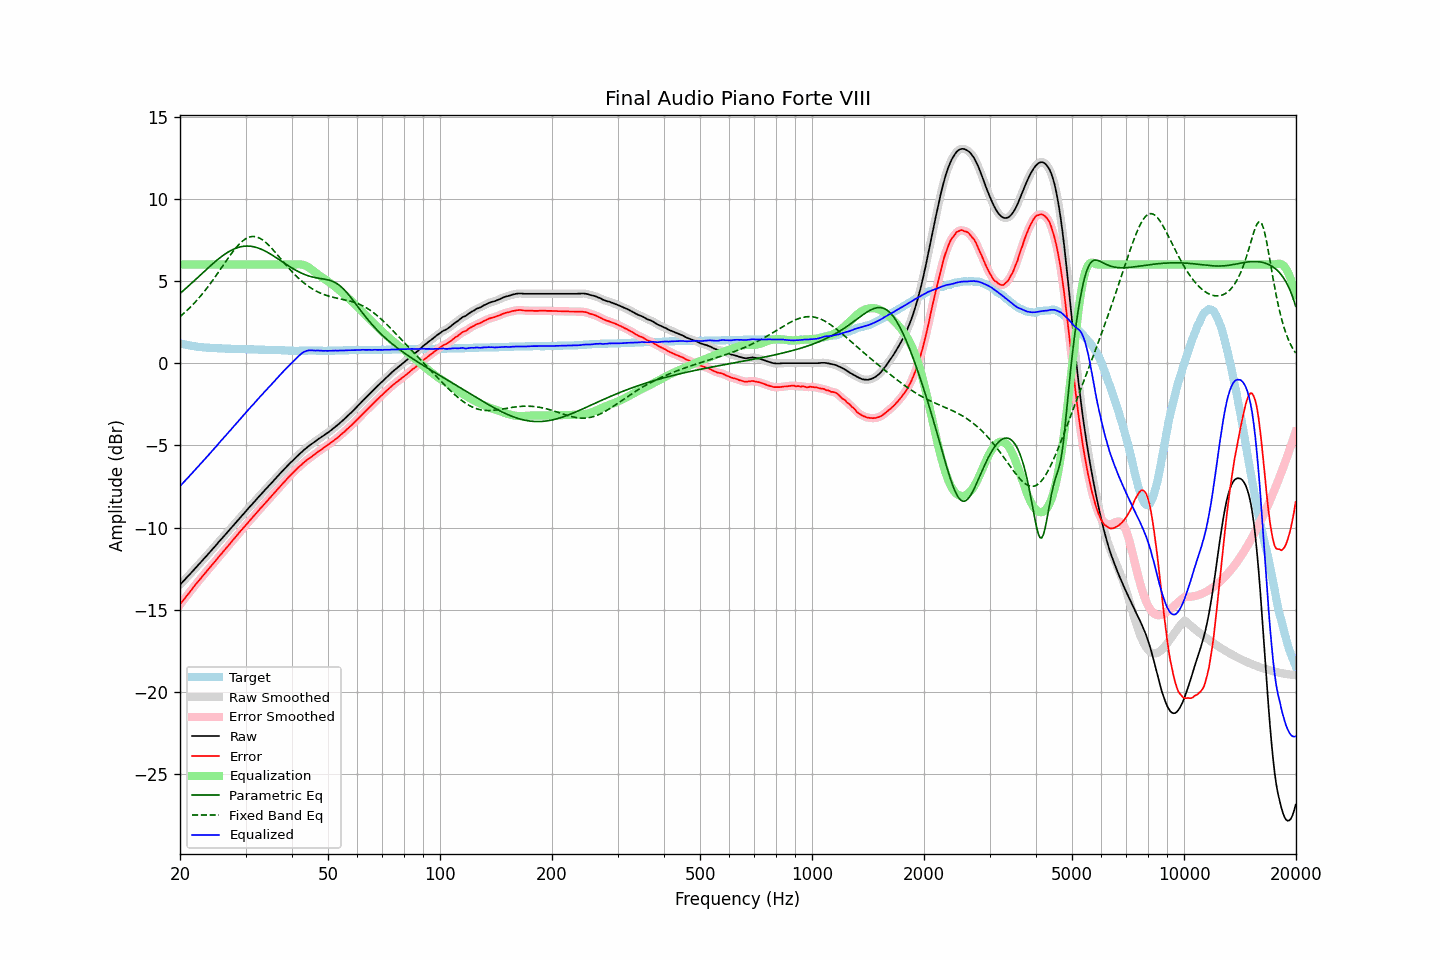

Values plotted in this chart, from the file beside it:
frequency, raw, error, smoothed, error_smoothed, equalization, parametric_eq, fixed_band_eq, equalized_raw, equalized_smoothed, target
20.00, -13.48, -14.69, -13.48, -14.69, 6.00, 4.24, 2.83, -7.48, -7.48, 1.21
20.20, -13.38, -14.56, -13.38, -14.56, 6.00, 4.32, 2.91, -7.38, -7.38, 1.18
20.40, -13.27, -14.43, -13.27, -14.43, 6.00, 4.41, 3.00, -7.27, -7.27, 1.16
20.61, -13.17, -14.31, -13.17, -14.31, 6.00, 4.49, 3.09, -7.17, -7.17, 1.14
20.81, -13.06, -14.18, -13.06, -14.18, 6.00, 4.58, 3.17, -7.06, -7.06, 1.12
21.02, -12.96, -14.06, -12.96, -14.06, 6.00, 4.67, 3.27, -6.96, -6.96, 1.10
21.23, -12.85, -13.93, -12.85, -13.93, 6.00, 4.76, 3.36, -6.85, -6.85, 1.08
21.44, -12.75, -13.81, -12.75, -13.81, 6.00, 4.84, 3.46, -6.75, -6.75, 1.06
21.66, -12.64, -13.68, -12.64, -13.68, 6.00, 4.93, 3.56, -6.64, -6.64, 1.04
21.87, -12.53, -13.56, -12.53, -13.55, 6.00, 5.03, 3.66, -6.53, -6.53, 1.03
22.09, -12.42, -13.43, -12.42, -13.43, 6.00, 5.12, 3.77, -6.42, -6.42, 1.01
22.31, -12.32, -13.32, -12.32, -13.31, 6.00, 5.21, 3.88, -6.32, -6.32, 1.00
22.54, -12.21, -13.20, -12.21, -13.20, 6.00, 5.30, 3.99, -6.21, -6.21, 0.99
22.76, -12.10, -13.08, -12.10, -13.08, 6.00, 5.39, 4.11, -6.10, -6.10, 0.98
22.99, -11.99, -12.96, -11.99, -12.96, 6.00, 5.48, 4.22, -5.99, -5.99, 0.97
23.22, -11.89, -12.85, -11.89, -12.84, 6.00, 5.57, 4.35, -5.89, -5.89, 0.96
23.45, -11.78, -12.73, -11.78, -12.73, 6.00, 5.66, 4.47, -5.78, -5.78, 0.95
23.69, -11.67, -12.61, -11.67, -12.61, 6.00, 5.75, 4.60, -5.67, -5.67, 0.94
23.92, -11.56, -12.50, -11.56, -12.49, 6.00, 5.84, 4.73, -5.56, -5.56, 0.94
24.16, -11.45, -12.38, -11.45, -12.38, 6.00, 5.93, 4.86, -5.45, -5.45, 0.93
24.40, -11.34, -12.27, -11.34, -12.27, 6.00, 6.02, 4.99, -5.34, -5.34, 0.93
24.65, -11.23, -12.15, -11.23, -12.15, 6.00, 6.10, 5.13, -5.23, -5.23, 0.92
24.89, -11.12, -12.04, -11.12, -12.03, 6.00, 6.18, 5.27, -5.12, -5.12, 0.92
25.14, -11.01, -11.92, -11.01, -11.92, 6.00, 6.27, 5.41, -5.01, -5.01, 0.91
25.39, -10.89, -11.80, -10.89, -11.80, 6.00, 6.35, 5.55, -4.89, -4.89, 0.91
25.65, -10.78, -11.68, -10.78, -11.68, 6.00, 6.42, 5.69, -4.78, -4.78, 0.90
25.91, -10.67, -11.57, -10.67, -11.57, 6.00, 6.50, 5.83, -4.67, -4.67, 0.90
26.16, -10.56, -11.45, -10.56, -11.45, 6.00, 6.57, 5.97, -4.56, -4.56, 0.89
26.43, -10.45, -11.34, -10.45, -11.34, 6.00, 6.64, 6.12, -4.45, -4.45, 0.89
26.69, -10.34, -11.22, -10.34, -11.22, 6.00, 6.70, 6.26, -4.34, -4.34, 0.88
26.96, -10.23, -11.11, -10.23, -11.11, 6.00, 6.76, 6.40, -4.23, -4.23, 0.88
27.23, -10.12, -11.00, -10.12, -10.99, 6.00, 6.82, 6.53, -4.12, -4.12, 0.88
27.50, -10.00, -10.87, -10.00, -10.88, 6.00, 6.87, 6.67, -4.00, -4.00, 0.87
27.77, -9.89, -10.76, -9.89, -10.76, 6.00, 6.92, 6.80, -3.89, -3.89, 0.87
28.05, -9.78, -10.64, -9.78, -10.64, 6.00, 6.96, 6.92, -3.78, -3.78, 0.86
28.33, -9.67, -10.53, -9.67, -10.52, 6.00, 7.00, 7.04, -3.67, -3.67, 0.86
28.62, -9.55, -10.41, -9.55, -10.41, 6.00, 7.03, 7.15, -3.55, -3.55, 0.86
28.90, -9.44, -10.29, -9.44, -10.29, 6.00, 7.06, 7.26, -3.44, -3.44, 0.85
29.19, -9.33, -10.18, -9.33, -10.18, 6.00, 7.09, 7.35, -3.33, -3.33, 0.85
29.48, -9.22, -10.07, -9.22, -10.06, 6.00, 7.10, 7.44, -3.22, -3.22, 0.85
29.78, -9.10, -9.95, -9.10, -9.95, 6.00, 7.12, 7.51, -3.10, -3.10, 0.85
30.08, -8.99, -9.84, -8.99, -9.84, 6.00, 7.12, 7.57, -2.99, -2.99, 0.85
30.38, -8.89, -9.74, -8.89, -9.73, 6.00, 7.12, 7.63, -2.89, -2.89, 0.85
30.68, -8.78, -9.62, -8.78, -9.62, 6.00, 7.12, 7.66, -2.78, -2.78, 0.84
30.99, -8.67, -9.51, -8.68, -9.51, 6.00, 7.11, 7.69, -2.67, -2.68, 0.84
31.30, -8.57, -9.41, -8.57, -9.40, 6.00, 7.10, 7.70, -2.57, -2.57, 0.84
31.61, -8.46, -9.30, -8.46, -9.30, 6.00, 7.08, 7.70, -2.46, -2.46, 0.84
31.93, -8.35, -9.18, -8.35, -9.18, 6.00, 7.05, 7.69, -2.35, -2.35, 0.83
32.24, -8.24, -9.07, -8.24, -9.06, 6.00, 7.02, 7.67, -2.24, -2.24, 0.83
32.57, -8.13, -8.95, -8.13, -8.95, 6.00, 6.99, 7.63, -2.13, -2.13, 0.82
32.89, -8.02, -8.84, -8.02, -8.84, 6.00, 6.95, 7.58, -2.02, -2.02, 0.82
33.22, -7.92, -8.74, -7.92, -8.73, 6.00, 6.91, 7.52, -1.92, -1.92, 0.82
33.55, -7.81, -8.63, -7.81, -8.63, 6.00, 6.87, 7.45, -1.81, -1.81, 0.82
33.89, -7.70, -8.51, -7.70, -8.51, 6.00, 6.82, 7.37, -1.70, -1.70, 0.81
34.23, -7.60, -8.41, -7.60, -8.40, 6.00, 6.77, 7.29, -1.60, -1.60, 0.81
34.57, -7.49, -8.29, -7.49, -8.29, 6.00, 6.71, 7.19, -1.49, -1.49, 0.80
34.92, -7.39, -8.19, -7.39, -8.19, 6.00, 6.65, 7.10, -1.39, -1.39, 0.80
35.27, -7.28, -8.08, -7.28, -8.08, 6.00, 6.59, 6.99, -1.28, -1.28, 0.80
35.62, -7.17, -7.97, -7.17, -7.97, 6.00, 6.53, 6.88, -1.17, -1.17, 0.80
35.97, -7.06, -7.85, -7.06, -7.85, 6.00, 6.47, 6.77, -1.06, -1.06, 0.79
... 635 more rows
